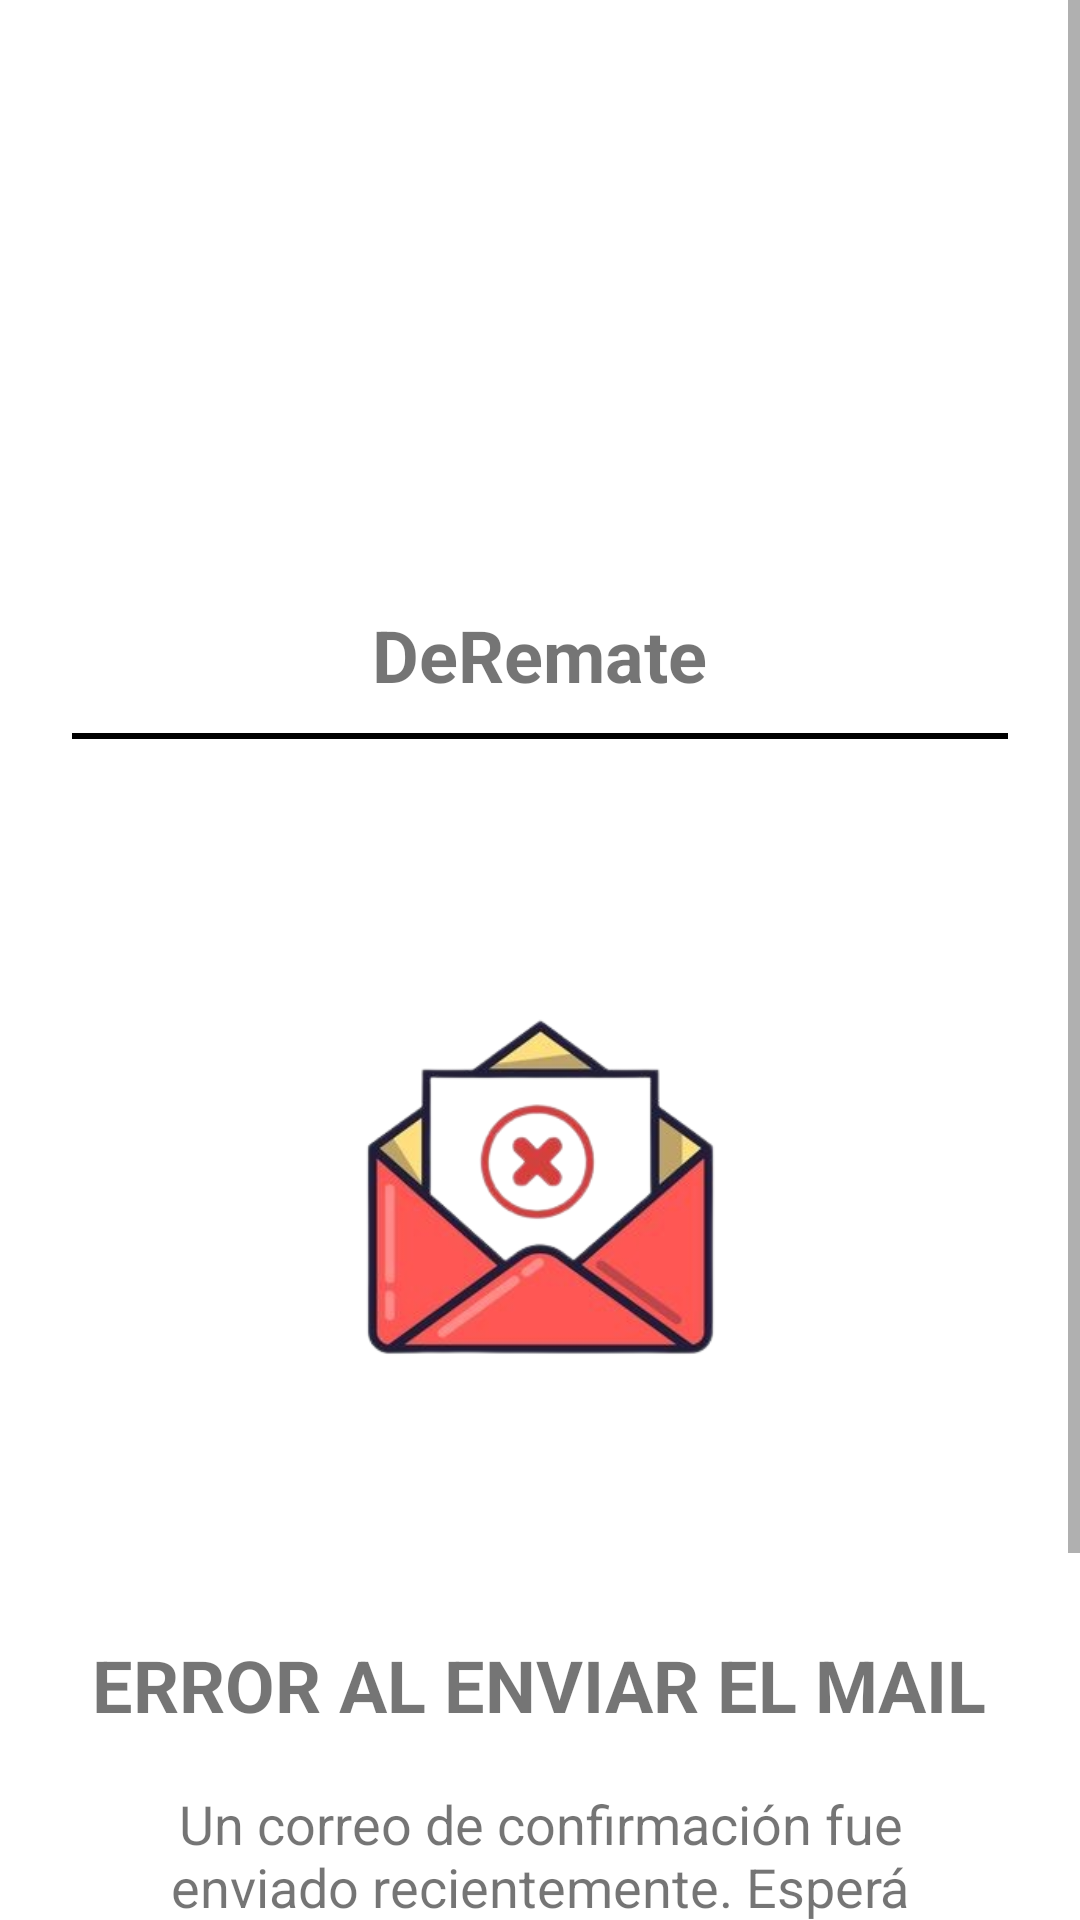

Layout XML and referenced resources for this Android screen:
<!-- AndroidManifest.xml: application theme Theme.Logisticsmanagementandroidnative -->
<!-- res/layout/fragment_mail_cooldown.xml -->
<?xml version="1.0" encoding="utf-8"?>
<ScrollView xmlns:android="http://schemas.android.com/apk/res/android"
    android:layout_width="match_parent"
    android:layout_height="match_parent"
    xmlns:app="http://schemas.android.com/apk/res-auto"
    android:background="#FFFFFF"
    android:fitsSystemWindows="true">

    <LinearLayout
        android:layout_width="match_parent"
        android:layout_height="wrap_content"
        android:orientation="vertical"
        android:padding="24dp"
        android:gravity="center">

        <ImageView
            android:id="@+id/logoImage"
            android:layout_width="150dp"
            android:layout_height="150dp"
            android:src="@drawable/de_remate"
            android:layout_marginTop="28dp"
            android:contentDescription="Logo" />

        <TextView
            android:layout_width="wrap_content"
            android:layout_height="wrap_content"
            android:text="DeRemate"
            android:textStyle="bold"
            android:textSize="24sp"
            android:layout_marginTop="0dp" />

        <View
            android:layout_width="match_parent"
            android:layout_height="2dp"
            android:layout_weight="1"
            android:background="#000"
            android:layout_marginTop="10dp"/>

        <ImageView
            android:id="@+id/email"
            android:layout_width="341dp"
            android:layout_height="235dp"
            android:layout_marginVertical="32dp"
            android:contentDescription="Logo"
            android:src="@drawable/error_mail" />

        <TextView
            android:layout_width="wrap_content"
            android:layout_height="wrap_content"
            android:text="ERROR AL ENVIAR EL MAIL"
            android:textStyle="bold"
            android:textSize="24sp"
            android:layout_marginTop="0dp" />

        <TextView
            android:layout_width="wrap_content"
            android:layout_height="wrap_content"
            android:gravity="center"
            android:text="@string/mailCooldown"
            android:textSize="18sp"
            android:layout_margin="18dp" />


        <Button
            android:id="@+id/continueButton"
            android:layout_width="match_parent"
            android:layout_height="50dp"
            android:text="ENTENDIDO"
            android:backgroundTint="#FFC107"
            android:textStyle="bold"
            android:textSize="18dp"
            android:textColor="#000"
            android:layout_marginBottom="16dp" />



    </LinearLayout>
</ScrollView>
<!-- resources referenced by this layout -->
<resources>
  <!-- drawable error_mail: png bitmap (drawable, 65737 bytes) -->
  <string name="mailCooldown">Un correo de confirmación fue enviado recientemente. Esperá un momento antes de intentar nuevamente.</string>
  <style name="Theme.Logisticsmanagementandroidnative" parent="Base.Theme.Logisticsmanagementandroidnative" />
  <style name="Base.Theme.Logisticsmanagementandroidnative" parent="Theme.AppCompat.Light.NoActionBar">
          
           <item name="colorPrimary">@color/white</item>
      </style>
  <color name="white">#FFFFFFFF</color>
</resources>
